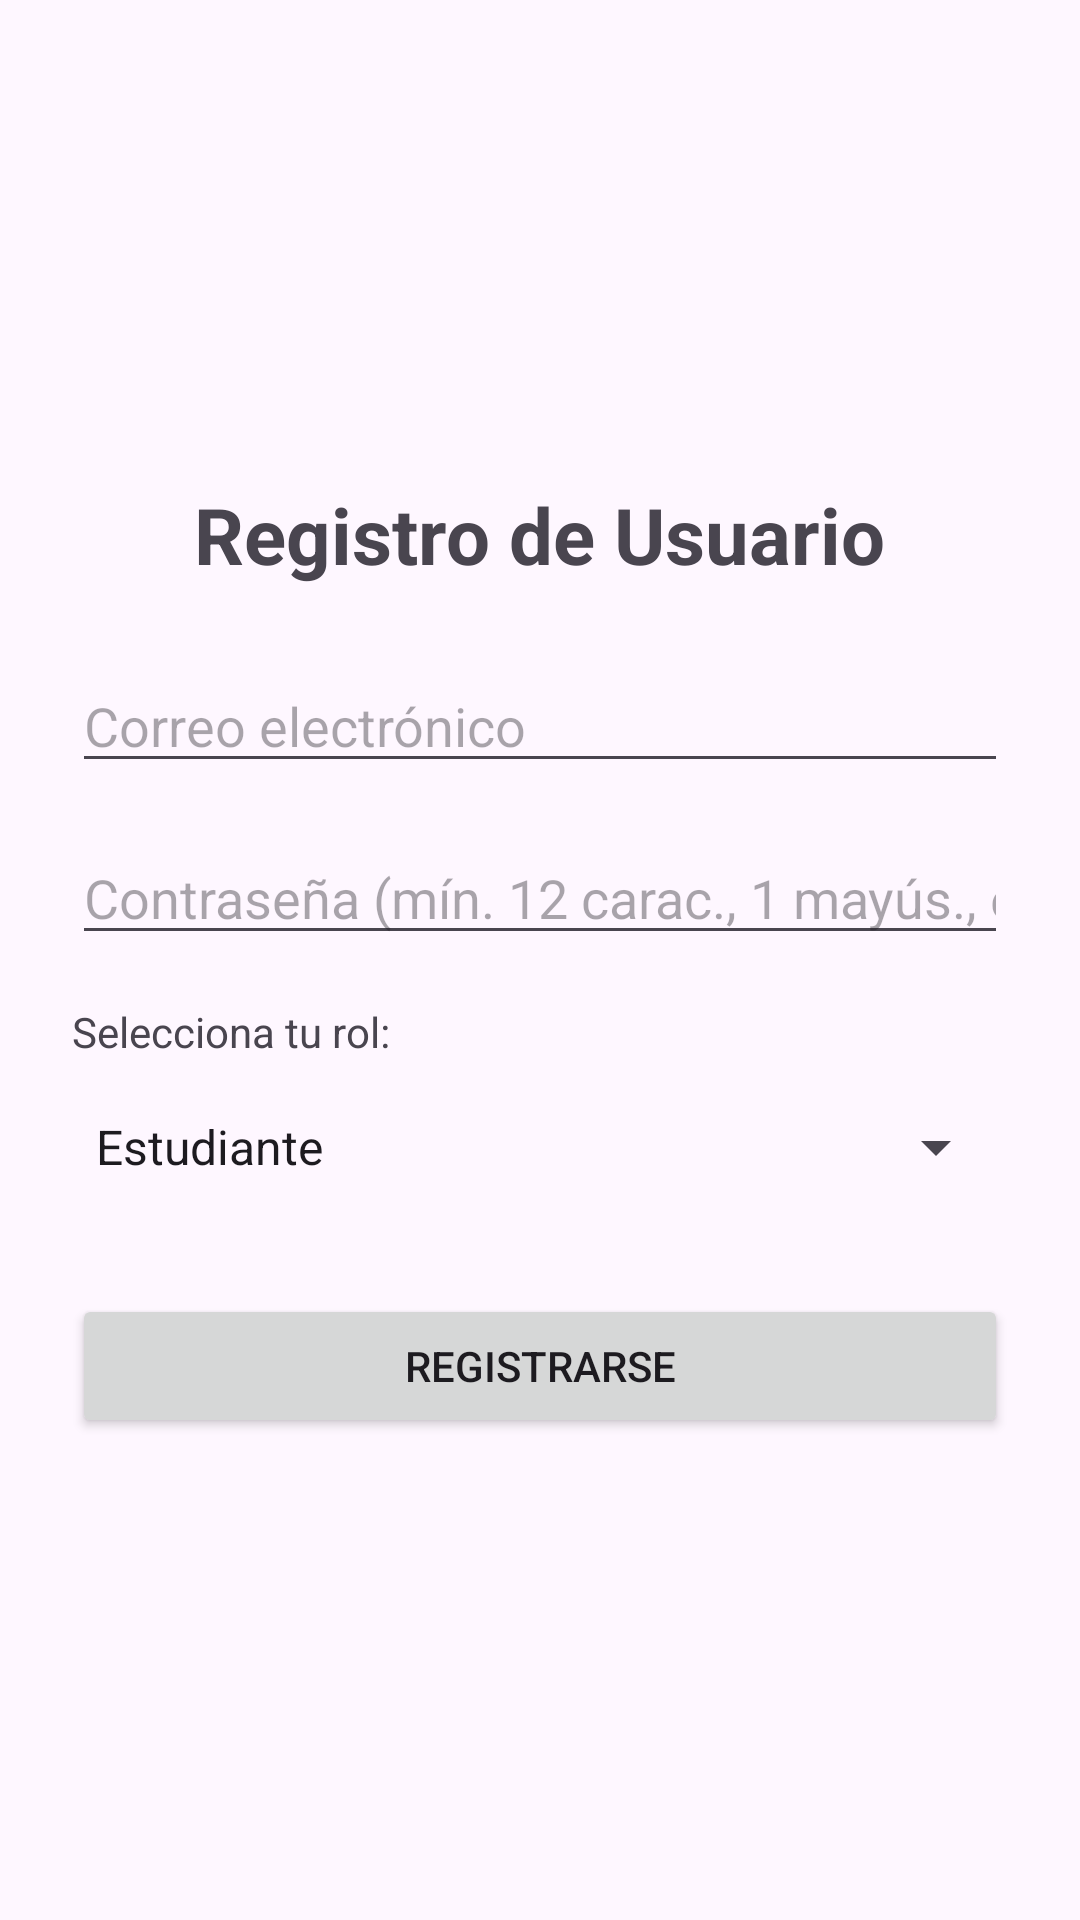

Write the Android layout XML for this screen, with the resource values it uses.
<!-- AndroidManifest.xml: application theme Theme.Recursos_Aplicacion -->
<!-- res/layout/activity_register.xml -->
<?xml version="1.0" encoding="utf-8"?>
<LinearLayout xmlns:android="http://schemas.android.com/apk/res/android"
    android:layout_width="match_parent"
    android:layout_height="match_parent"
    android:gravity="center"
    android:orientation="vertical"
    android:padding="24dp">

    <TextView
        android:layout_width="wrap_content"
        android:layout_height="wrap_content"
        android:text="Registro de Usuario"
        android:textSize="26sp"
        android:textStyle="bold"
        android:layout_marginBottom="24dp" />

    <EditText
        android:id="@+id/edtRegEmail"
        android:layout_width="match_parent"
        android:layout_height="wrap_content"
        android:hint="@string/hint_email"
        android:layout_marginBottom="16dp" />

    <EditText
        android:id="@+id/edtRegPassword"
        android:layout_width="match_parent"
        android:layout_height="wrap_content"
        android:hint="Contraseña (mín. 12 carac., 1 mayús., etc.)"
        android:inputType="textPassword"
        android:layout_marginBottom="16dp" />

    <TextView
        android:layout_width="match_parent"
        android:layout_height="wrap_content"
        android:text="Selecciona tu rol:"
        android:textSize="14sp"
        android:layout_marginBottom="4dp" />

    <Spinner
        android:id="@+id/spinnerRole"
        android:layout_width="match_parent"
        android:layout_height="50dp"
        android:entries="@array/roles_array"
        android:layout_marginBottom="24dp" />

    <Button
        android:id="@+id/btnRegister"
        android:layout_width="match_parent"
        android:layout_height="wrap_content"
        android:text="@string/btn_register" />

</LinearLayout>
<!-- resources referenced by this layout -->
<resources>
  <string-array name="roles_array">
          <item>Estudiante</item>
          <item>Docente</item>
      </string-array>
  <string name="btn_register">Registrarse</string>
  <string name="hint_email">Correo electrónico</string>
  <style name="Theme.Recursos_Aplicacion" parent="Base.Theme.Recursos_Aplicacion" />
  <style name="Base.Theme.Recursos_Aplicacion" parent="Theme.Material3.DayNight.NoActionBar">
          
          
      </style>
</resources>
